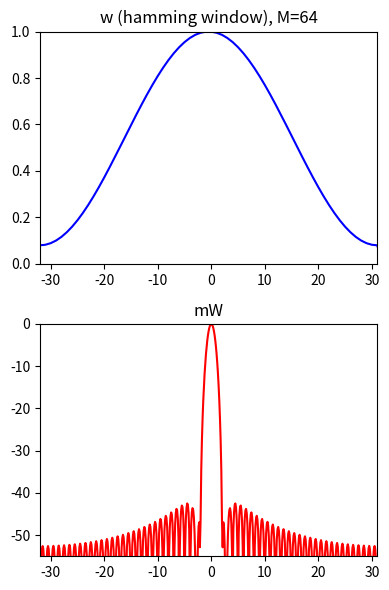

Write Python code to recreate this figure.
import matplotlib.pyplot as plt
import numpy as np
from scipy.fftpack import fft

M = 64
N = 512
hN = N//2     
hM = M//2
fftbuffer = np.zeros(N)
mX1 = np.zeros(N)

plt.figure(1, figsize=(4, 6))
fftbuffer[hN-hM:hN+hM]=np.hamming(M)
plt.subplot(2,1,1)
plt.plot(np.arange(-hN, hN), fftbuffer, 'b', lw=1.5)
plt.axis([-hM, hM-1, 0, 1])
plt.title('w (hamming window), M=64')


X = fft(fftbuffer)
mX = 20*np.log10(abs(X)) 
mX1[:hN] = mX[hN:]
mX1[N-hN:] = mX[:hN]      

plt.subplot(2,1,2)
plt.plot(M*np.arange(-hN, hN)/float(N), mX1-max(mX), 'r', lw=1.5)
plt.axis([-hM,hM-1,-55,0])
plt.title('mW')

plt.tight_layout()
plt.savefig('hamming.png')
plt.show()
